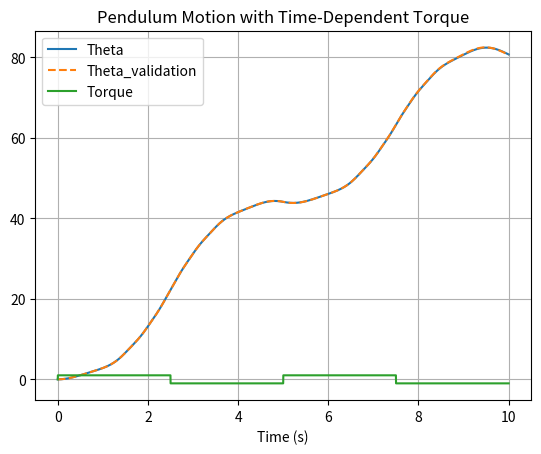

Recreate this plot in Python.
import numpy as np
from scipy.integrate import solve_ivp
import matplotlib.pyplot as plt

class Pendulum:
    def __init__(self, length=1.0, mass=1.0, gravity=9.81):
        self.length = length
        self.mass = mass
        self.gravity = gravity
        self.torque_profile = lambda t: 0.0  # Default torque profile (constant torque)

    def set_torque_profile(self, profile):
        self.torque_profile = profile

    def pendulum_equations(self, t, y):
        theta, omega = y
        torque = self.torque_profile(t)
        dydt = [omega, -(self.gravity / self.length) * np.sin(theta) + torque/(self.mass*self.length*self.length)]
        return dydt

    def simulate(self, initial_state, simulation_time):
        solution = solve_ivp(
            fun=self.pendulum_equations,
            t_span=simulation_time,
            y0=initial_state,
            max_step=0.001,
        )
        return solution
    def mytest(self, initial_state, t_span, step=0.0001):
        T=np.arange(t_span[0],t_span[1],step)
        theta=initial_state[0]
        omega=initial_state[1]
        self.theta_array=np.empty(T.shape, dtype=float)
        self.omega_array=np.empty(T.shape, dtype=float)
        self.time_array=T
        for i, t in enumerate(T):
            self.theta_array[i]=theta
            self.omega_array[i]=omega
            omega=omega+step*(self.torque_profile(t)/(self.mass*self.length)-self.gravity*np.sin(theta))/self.length
            theta=theta+omega*step
            
            
    
    def plot_simulation(self, solution):
        plt.plot(solution.t, solution.y[0], label='Theta')
        plt.plot(self.time_array, self.theta_array, linestyle="--", label='Theta_validation')
        #plt.plot(solution.t, solution.y[1], label='Omega')
        #plt.plot(solution.t, np.mod(solution.y[0] + np.pi, 2 * np.pi) - np.pi, label='Theta')
        plt.plot(solution.t, [self.torque_profile(t) for t in solution.t], label='Torque')
        plt.title('Pendulum Motion with Time-Dependent Torque')
        plt.xlabel('Time (s)')
        plt.legend()
        plt.grid(True)
        plt.show()

# Example usage
if __name__ == "__main__":
    pendulum = Pendulum(length=1.0, mass=0.1, gravity=9.81)

    # Simulation parameters
    initial_state = [0, 0]  # Initial state [theta, omega]
    simulation_time = (0, 10)  # Simulation time (start, end)
    
    # Define a time-dependent torque profile (e.g., torque increases linearly with time)
    def linear_torque(t):
        return 1.2*t
    def square_wave_torque(t, frequency=0.2, amplitude=1):
        return amplitude * np.sign(np.sin(2 * np.pi * frequency * t))
    
    pendulum.set_torque_profile(square_wave_torque)

    # Simulate and plot
    solution = pendulum.simulate(initial_state, simulation_time)
    pendulum.mytest(initial_state, simulation_time, step=0.0001)
    pendulum.plot_simulation(solution)

